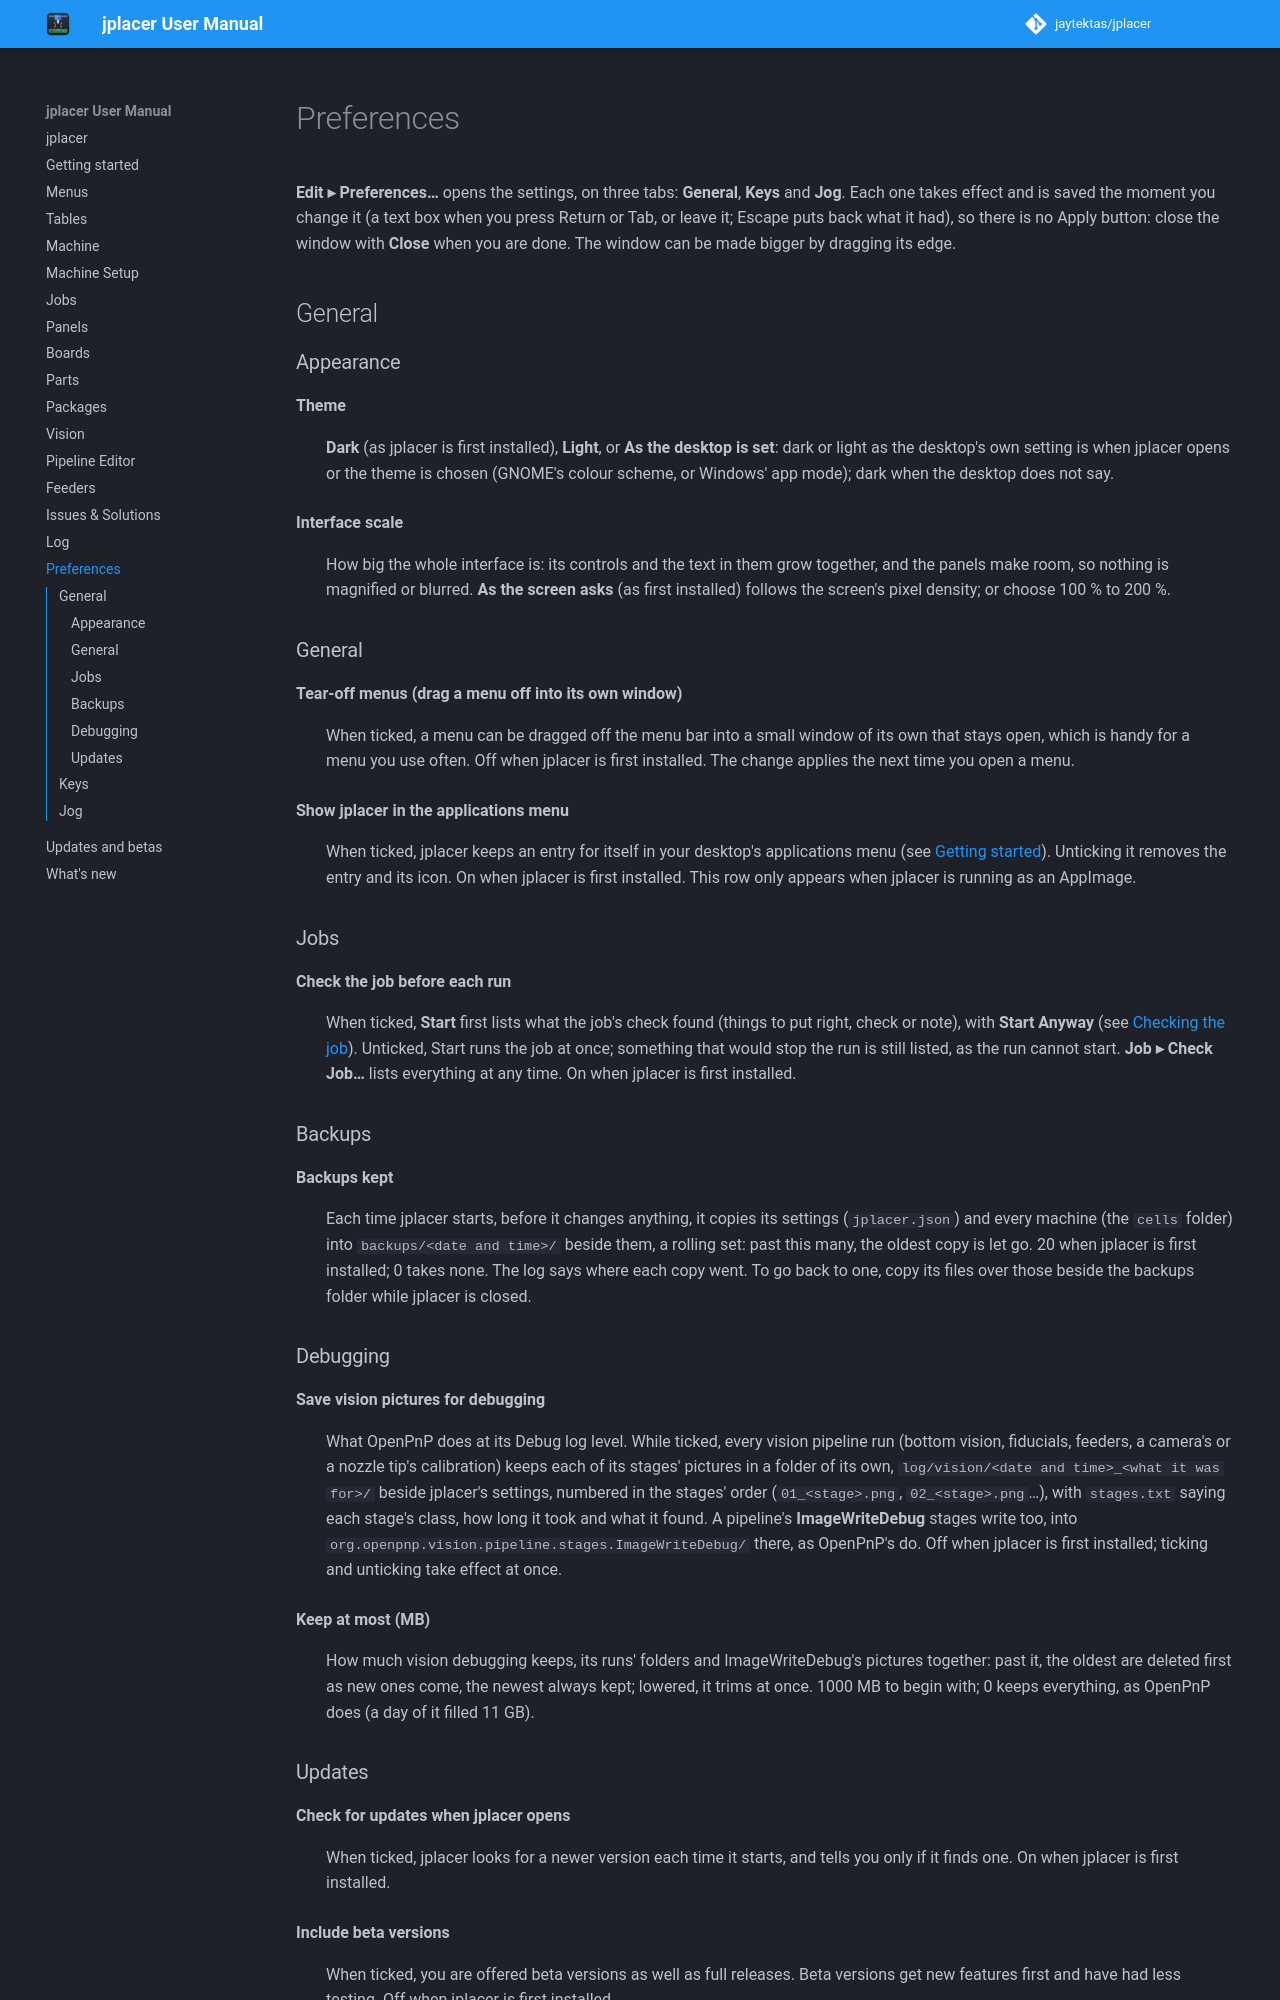

repository: jaytektas/jplacer · page: preferences.html · generator: mkdocs

# Preferences

**Edit ▸ Preferences…** opens the settings, on three tabs: **General**, **Keys** and **Jog**. Each one
takes effect and is saved the moment you change it (a text box when you press Return or Tab, or leave it;
Escape puts back what it had), so there is no Apply button: close the window with **Close** when you are
done. The window can be made bigger by dragging its edge.

<!-- src: src/app/JPlacerPreferencesDialog.cpp (each row stores and saves on change) -->

## General

### Appearance

**Theme**
:   **Dark** (as jplacer is first installed), **Light**, or **As the desktop is set**: dark or light as
    the desktop's own setting is when jplacer opens or the theme is chosen (GNOME's colour scheme, or
    Windows' app mode); dark when the desktop does not say.

**Interface scale**
:   How big the whole interface is: its controls and the text in them grow together, and the panels
    make room, so nothing is magnified or blurred. **As the screen asks** (as first installed) follows
    the screen's pixel density; or choose 100 % to 200 %.

<!-- src: src/app/JPlacerAppearance.cpp (themes, scales, applyTheme, applyScale, desktopPrefersDark); src/app/JPlacerSettings.cpp (theme and uiScale default to 0); src/app/JPlacerPreferencesDialog.cpp (the Appearance rows); src/app/JPlacerApp.cpp (applied at start) -->

### General

**Tear-off menus (drag a menu off into its own window)**
:   When ticked, a menu can be dragged off the menu bar into a small window of its own that stays open,
    which is handy for a menu you use often. Off when jplacer is first installed. The change applies
    the next time you open a menu.

**Show jplacer in the applications menu**
:   When ticked, jplacer keeps an entry for itself in your desktop's applications menu (see
    [Getting started](getting-started.md#your-applications-menu)). Unticking it removes the entry and
    its icon. On when jplacer is first installed. This row only appears when jplacer is running as an
    AppImage.

<!-- src: src/app/JPlacerSettings.cpp (tearOffMenus defaults to false, launcher to true); src/app/JPlacerPreferencesDialog.cpp (the General rows); src/app/JPlacerLauncher.cpp (supported) -->

### Jobs

**Check the job before each run**
:   When ticked, **Start** first lists what the job's check found (things to put right, check or note), with
    **Start Anyway** (see [Checking the job](jobs.md)). Unticked, Start runs the job at once; something that
    would stop the run is still listed, as the run cannot start. **Job ▸ Check Job…** lists everything at any
    time. On when jplacer is first installed.

<!-- src: src/app/JPlacerSettings.cpp (jobCheckAtStart defaults to true); src/app/JPlacerPreferencesDialog.cpp (the Jobs row); src/app/JPlacerJobRun.cpp (start) -->

### Backups

**Backups kept**
:   Each time jplacer starts, before it changes anything, it copies its settings (`jplacer.json`) and every
    machine (the `cells` folder) into `backups/<date and time>/` beside them, a rolling set: past this
    many, the oldest copy is let go. 20 when jplacer is first installed; 0 takes none. The log says where
    each copy went. To go back to one, copy its files over those beside the backups folder while jplacer
    is closed.

<!-- src: src/common/JPBackups.cpp; src/app/JPlacerApp.cpp (the backup at start); src/app/JPlacerPreferencesDialog.cpp (Backups); src/app/JPlacerSettings.h (kBackupsKept) -->

### Debugging

**Save vision pictures for debugging**
:   What OpenPnP does at its Debug log level. While ticked, every vision pipeline run (bottom vision, fiducials,
    feeders, a camera's or a nozzle tip's calibration) keeps each of its stages' pictures in a folder of its
    own, `log/vision/<date and time>_<what it was for>/` beside jplacer's settings, numbered in the stages'
    order (`01_<stage>.png`, `02_<stage>.png`…), with `stages.txt` saying each stage's class, how long it took
    and what it found. A pipeline's **ImageWriteDebug** stages write too, into
    `org.openpnp.vision.pipeline.stages.ImageWriteDebug/` there, as OpenPnP's do. Off when jplacer is first
    installed; ticking and unticking take effect at once.

**Keep at most (MB)**
:   How much vision debugging keeps, its runs' folders and ImageWriteDebug's pictures together: past it, the
    oldest are deleted first as new ones come, the newest always kept; lowered, it trims at once. 1000 MB to
    begin with; 0 keeps everything, as OpenPnP does (a day of it filled 11 GB).

<!-- src: src/pipeline/JPVisionDebug.cpp; src/pipeline/JPPipeline.cpp (process); src/pipeline/JPStagesImage.cpp (ImageWriteDebug); src/app/JPlacerPreferencesDialog.cpp (Debugging); src/app/JPlacerApp.cpp; src/app/JPlacerSettings.h (kVisionDebug) -->
